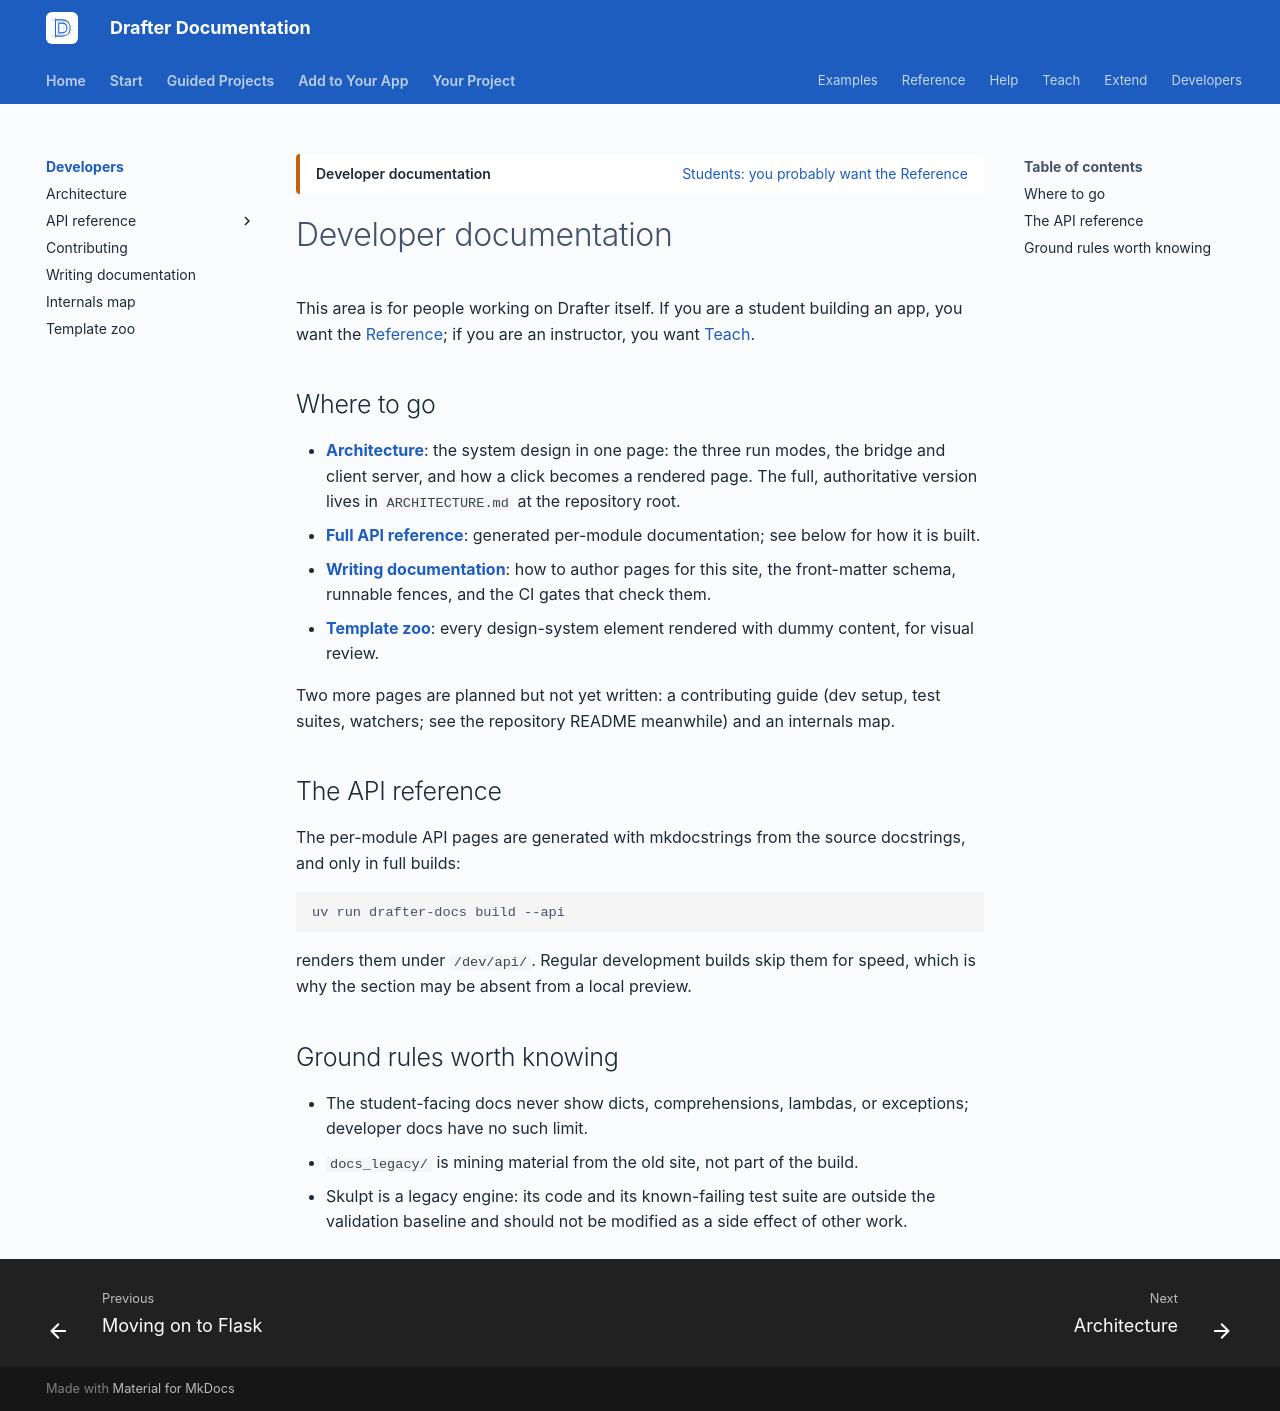

repository: drafter-edu/drafter · page: dev/index.html · generator: mkdocs

---
page_type: index
title: Developer documentation
audience: D
priority: P1
prereqs: []
symbols: []
outcome: Orient contributors.
search:
  exclude: true
---

# Developer documentation

This area is for people working on Drafter itself. If you are a
student building an app, you want the
[Reference](../reference/index.md); if you are an instructor, you
want [Teach](../teach/index.md).

## Where to go

- **[Architecture](architecture.md)**: the system design in one
  page: the three run modes, the bridge and client server, and
  how a click becomes a rendered page. The full, authoritative
  version lives in `ARCHITECTURE.md` at the repository root.
- **[Full API reference](#the-api-reference)**: generated
  per-module documentation; see below for how it is built.
- **[Writing documentation](docs-guide.md)**: how to author
  pages for this site, the front-matter schema, runnable fences,
  and the CI gates that check them.
- **[Template zoo](template-zoo.md)**: every design-system
  element rendered with dummy content, for visual review.

Two more pages are planned but not yet written: a contributing
guide (dev setup, test suites, watchers; see the repository
README meanwhile) and an internals map.

## The API reference

The per-module API pages are generated with mkdocstrings from the
source docstrings, and only in full builds:

```console
uv run drafter-docs build --api
```

renders them under `/dev/api/`. Regular development builds skip
them for speed, which is why the section may be absent from a
local preview.

## Ground rules worth knowing

- The student-facing docs never show dicts, comprehensions,
  lambdas, or exceptions; developer docs have no such limit.
- `docs_legacy/` is mining material from the old site, not part
  of the build.
- Skulpt is a legacy engine: its code and its known-failing test
  suite are outside the validation baseline and should not be
  modified as a side effect of other work.
